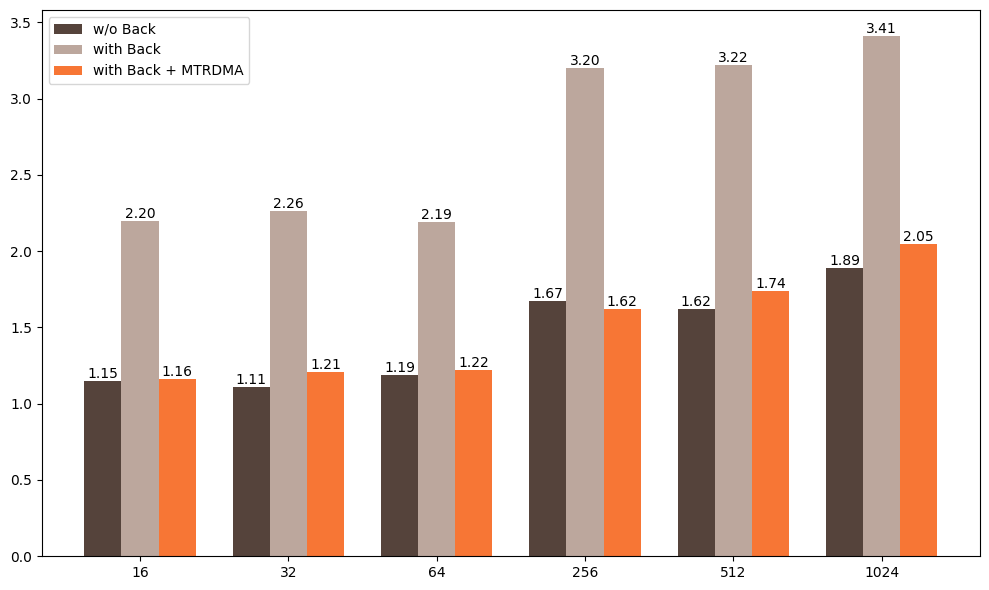

Generate this figure with matplotlib:
import matplotlib.pyplot as plt
import numpy as np

# 数据准备
message_sizes = [16, 32, 64, 256, 512, 1024]
wo_back = [1.15, 1.11, 1.19, 1.67, 1.62, 1.89]
with_back = [2.2, 2.26, 2.19, 3.2, 3.22, 3.41]
with_back_mtrdma = [1.16, 1.21, 1.22, 1.62, 1.74, 2.05]

# 设置图形
plt.figure(figsize=(10, 6))
plt.style.use('default')  # 使用白色背景

# 设置柱状图的位置和宽度
x = np.arange(len(message_sizes))
width = 0.25

# 绘制柱状图
bars1 = plt.bar(x - width, wo_back, width, color='#55433b', label='w/o Back')
bars2 = plt.bar(x, with_back, width, color='#bca79d', label='with Back')
bars3 = plt.bar(x + width, with_back_mtrdma, width, color='#f77635', label='with Back + MTRDMA')

# 在柱状图上添加数值标签
def autolabel(bars):
    for bar in bars:
        height = bar.get_height()
        plt.text(bar.get_x() + bar.get_width()/2., height,
                f'{height:.2f}',
                ha='center', va='bottom')

autolabel(bars1)
autolabel(bars2)
autolabel(bars3)

# 添加标签和标题
# plt.xlabel('Message Size (bytes)', fontsize=12)
# plt.ylabel('Value', fontsize=12)
# plt.title('Performance Comparison by Message Size', fontsize=14)
plt.xticks(x, message_sizes)
plt.legend()

# 调整布局
plt.tight_layout()

# 保存为PNG
plt.savefig('MTRDMA_lat.png', dpi=300, bbox_inches='tight')
print("实验图已保存为 experiment_results.png")

# 显示图形
plt.show()